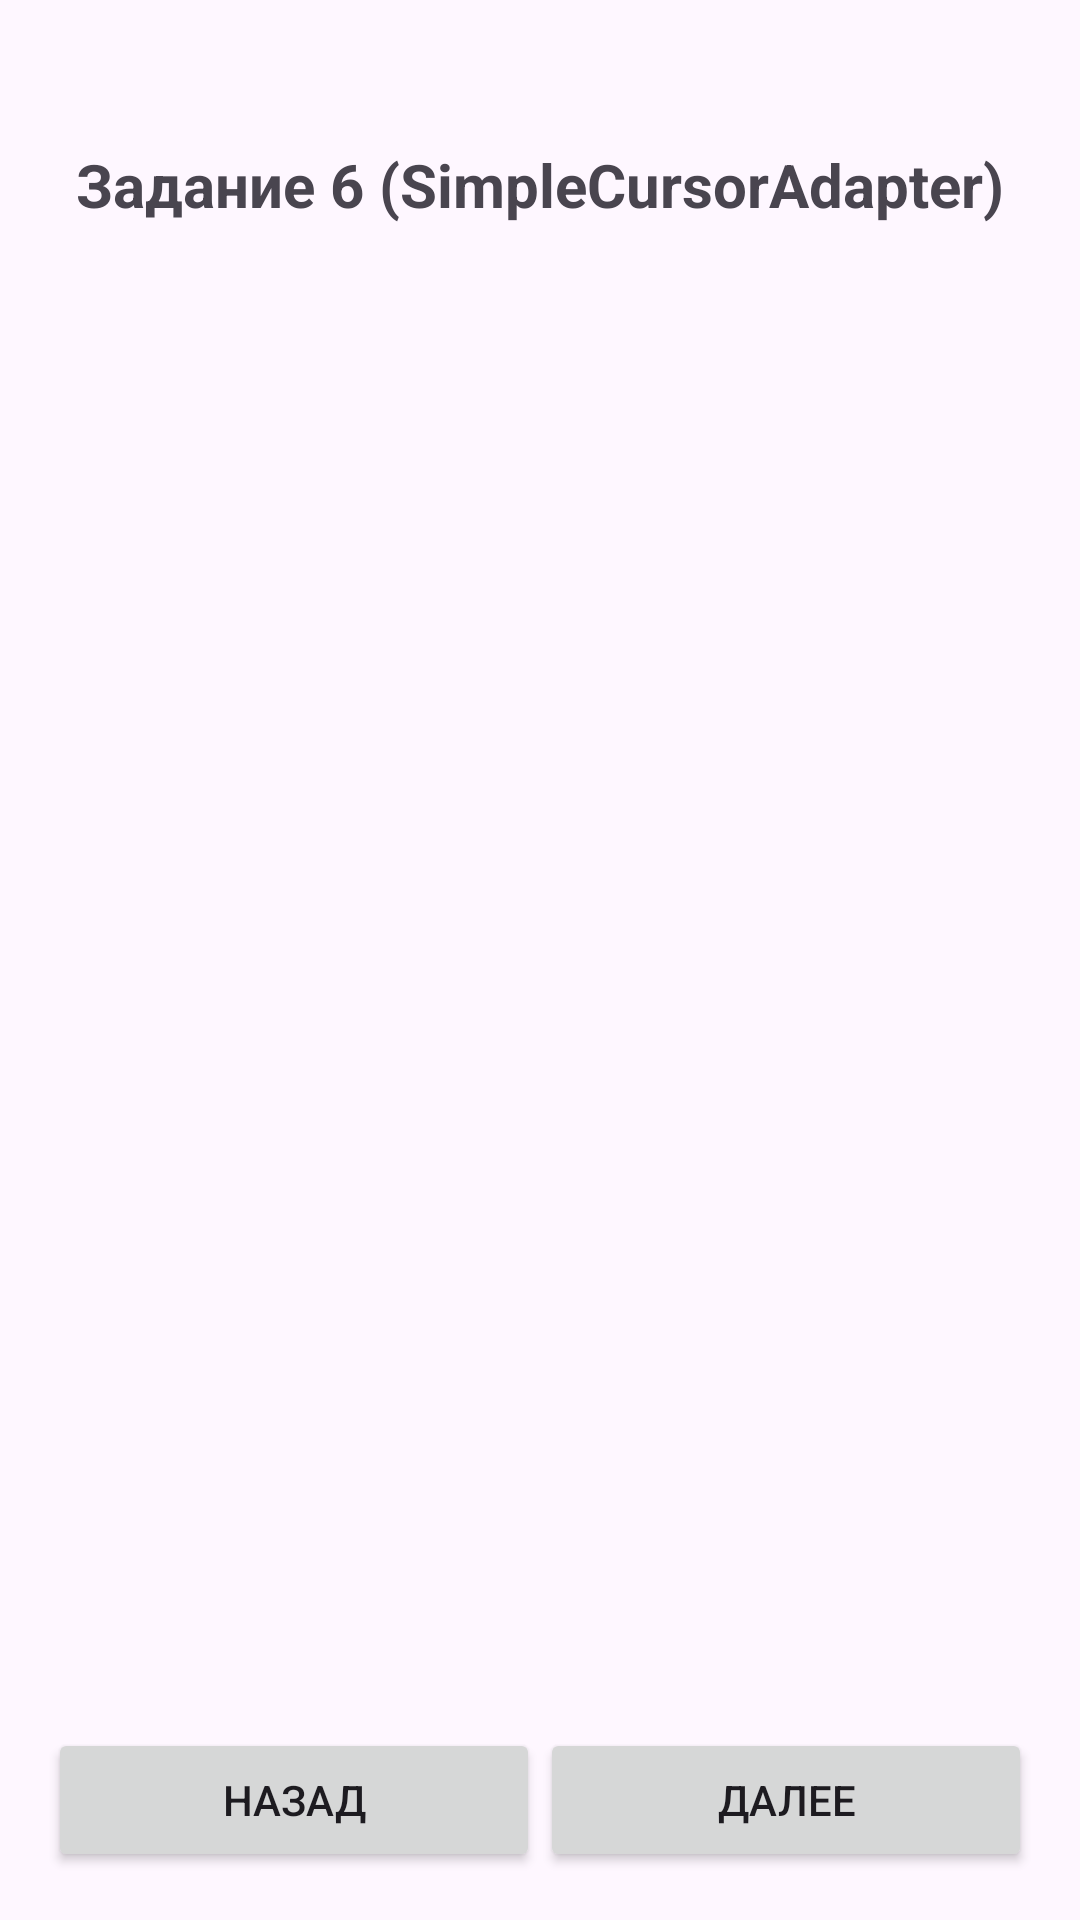

Here is an Android app screen rendered from its layout file. Give the layout XML and the strings, colors and styles it references.
<!-- AndroidManifest.xml: application theme Theme.Pr18KablukovPr23102 -->
<!-- res/layout/activity_task6.xml -->
<?xml version="1.0" encoding="utf-8"?>
<RelativeLayout xmlns:android="http://schemas.android.com/apk/res/android"
    android:layout_width="match_parent"
    android:layout_height="match_parent"
    android:padding="16dp">

    <TextView
        android:id="@+id/tvTitle"
        android:layout_width="wrap_content"
        android:layout_height="wrap_content"
        android:layout_alignParentTop="true"
        android:layout_centerHorizontal="true"
        android:layout_marginTop="32dp"
        android:layout_marginBottom="16dp"
        android:text="Задание 6 (SimpleCursorAdapter)"
        android:textSize="20sp"
        android:textStyle="bold" />

    <ListView
        android:id="@+id/lvSimple"
        android:layout_width="match_parent"
        android:layout_height="match_parent"
        android:layout_below="@id/tvTitle"
        android:layout_above="@+id/navigationButtons"
        android:layout_marginBottom="16dp"/>

    <LinearLayout
        android:id="@+id/navigationButtons"
        android:layout_width="match_parent"
        android:layout_height="wrap_content"
        android:layout_alignParentBottom="true"
        android:orientation="horizontal">

        <Button
            android:id="@+id/btnBack"
            android:layout_width="0dp"
            android:layout_height="wrap_content"
            android:layout_weight="1"
            android:text="Назад" />

        <Button
            android:id="@+id/btnFinish"
            android:layout_width="0dp"
            android:layout_height="wrap_content"
            android:layout_weight="1"
            android:text="Далее" />
    </LinearLayout>
</RelativeLayout>
<!-- resources referenced by this layout -->
<resources>
  <style name="Theme.Pr18KablukovPr23102" parent="Base.Theme.Pr18KablukovPr23102" />
  <style name="Base.Theme.Pr18KablukovPr23102" parent="Theme.Material3.DayNight.NoActionBar">
          
          
      </style>
</resources>
